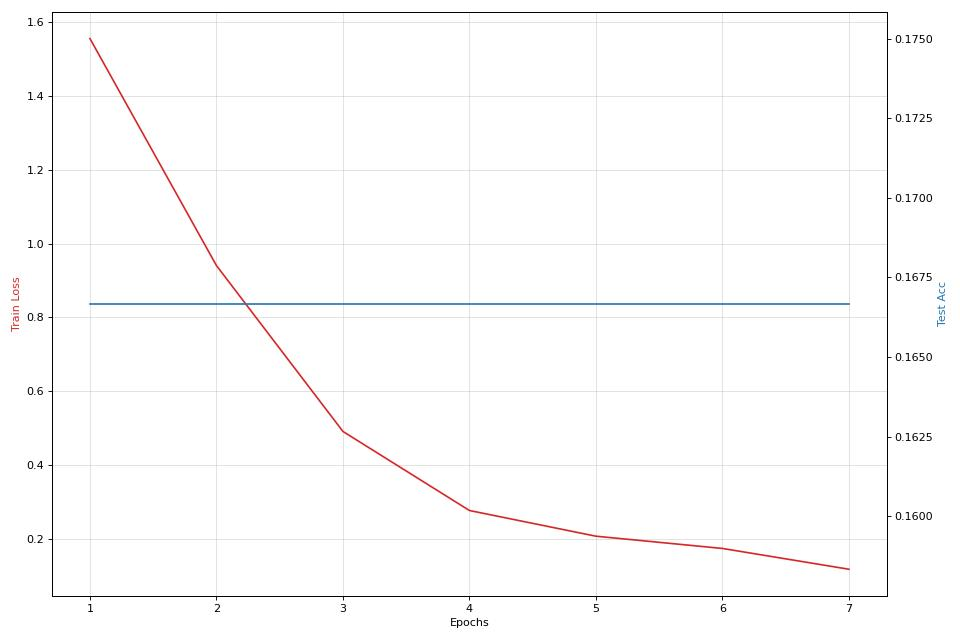

The file beside this chart, header and first rows:
epoch, train loss, train acc, test acc, time
1, 1.556, 0.4111, 0.1667, 1.814
2, 0.9405, 0.6611, 0.1667, 1.954
3, 0.4909, 0.8556, 0.1667, 2.1
4, 0.2767, 0.9111, 0.1667, 2.245
5, 0.207, 0.9333, 0.1667, 2.391
6, 0.1738, 0.9389, 0.1667, 2.534
7, 0.1174, 0.9722, 0.1667, 2.68
